8-way image classification set "densenet_nocrop" from GitHub (Marsh16/MangoLeafDisease_Model_Thesis); label vocabulary: anthracnose, bacterial canker, cutting weevil, die back, gall midge, healthy, powdery mildew, sooty mould.

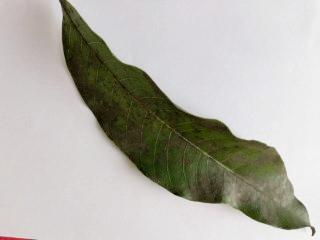
Label: sooty mould

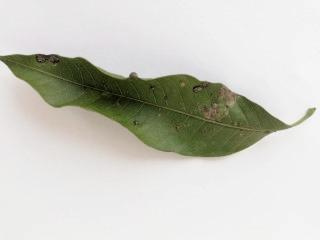
Label: gall midge

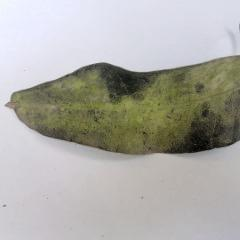
Label: powdery mildew

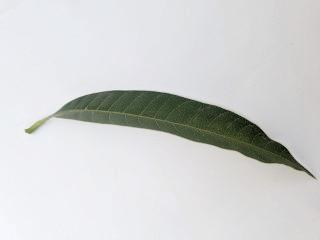
Label: healthy

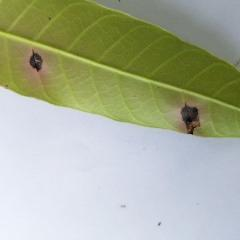
Label: anthracnose

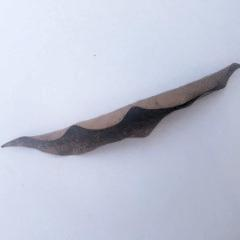
Label: die back
